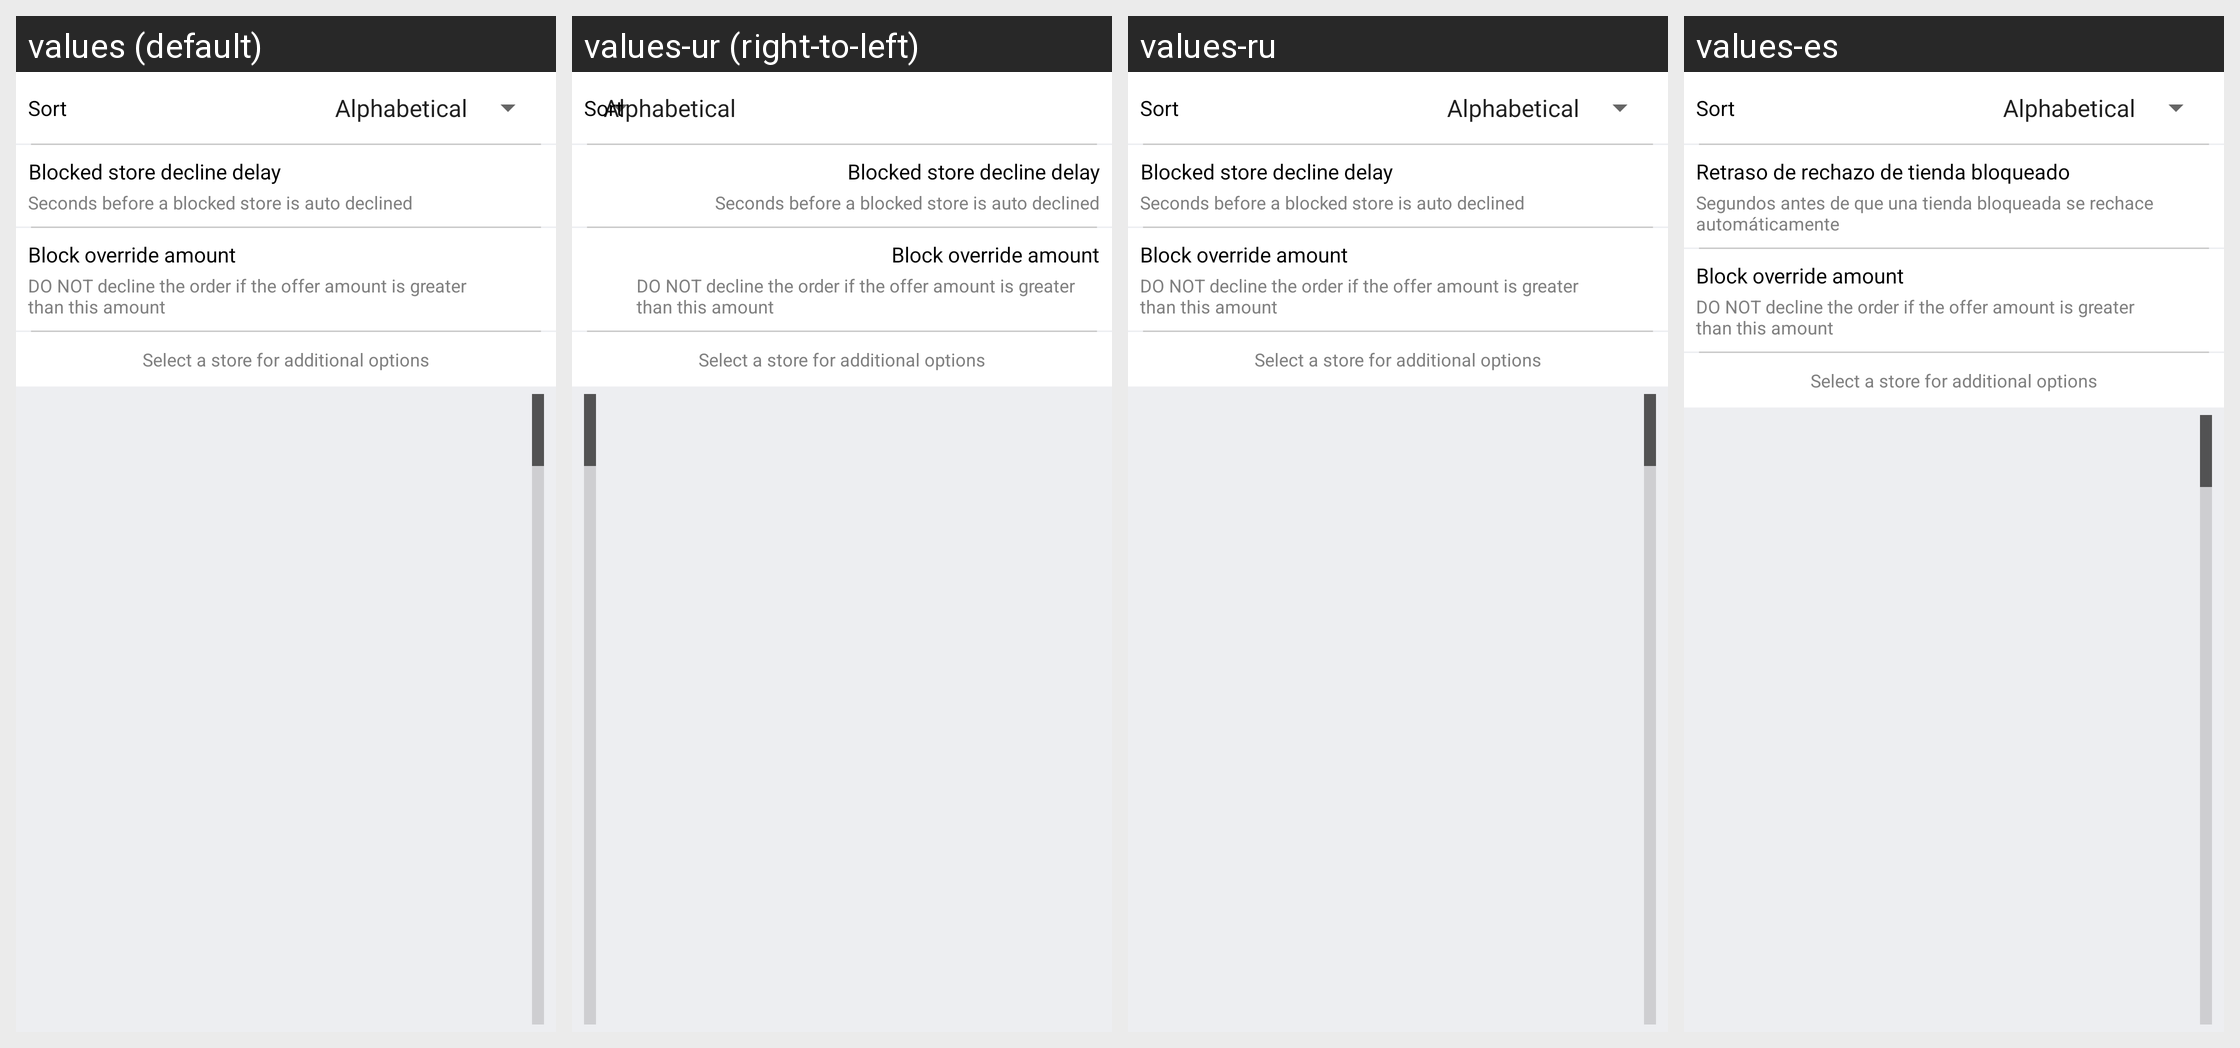

For this localized Android screen grid, give each drawn string resource with its value in every locale shown.
Android screen res/layout/layout_settings_store_options.xml rendered under 4 locales, left to right: values (default), values-ur (right-to-left), values-ru, values-es. Device: Nexus 5 (rendered at 1080×1920; each locale shown at half size, 540×960, under a caption strip naming it); theme AppTheme.
Other locales in the repository, not shown: values-af, values-am, values-ar, values-as, values-az, values-be, values-bg, values-bn, values-bs, values-ca, values-ca-rES, values-cs, values-cs-rCZ, values-da, values-de, values-el, values-el-rGR, values-en-rAU, values-en-rGB, values-en-rXC, values-es-rUS, values-et, values-et-rEE, values-eu, values-fa, values-fi, values-fil, values-fr, values-fr-rCA, values-gl, values-gu, values-hi, values-hr, values-hu, values-hy, values-in, values-is, values-it, values-iw, values-ja, values-ka, values-kk, values-km, values-kn, values-ko, values-ky, values-lo, values-lt, values-lt-rLT, values-lv, values-lv-rLV, values-mk, values-ml, values-mn, values-mr, values-ms, values-ms-rMY, values-mt, values-my, values-nb, values-ne, values-nl, values-nn-rNO, values-or, values-pa, values-pl, values-pl-rPL, values-pt, values-pt-rBR, values-pt-rPT, values-ro, values-ro-rRO, values-si, values-sk, values-sk-rSK, values-sl, values-sl-rSI, values-sq, values-sr, values-sv, values-sw, values-ta, values-te, values-th, values-tl, values-tr, values-uk, values-uz, values-vi, values-zh, values-zh-rCN, values-zh-rHK, values-zh-rTW, values-zu.
Strings drawn on this screen, with the default value and each locale's value (text and hints the layout hard-codes, and strings that could not be matched under every locale, appear in the picture but are not listed):

text_blocked_store_decline_delay
  values: Blocked store decline delay
  values-ur: Blocked store decline delay  [not translated; the default value is used]
  values-ru: Blocked store decline delay  [not translated; the default value is used]
  values-es: Retraso de rechazo de tienda bloqueado

text_desc_decline_delay_blocked
  values: Seconds before a blocked store is auto declined
  values-ur: Seconds before a blocked store is auto declined  [not translated; the default value is used]
  values-ru: Seconds before a blocked store is auto declined  [not translated; the default value is used]
  values-es: Segundos antes de que una tienda bloqueada se rechace automáticamente
